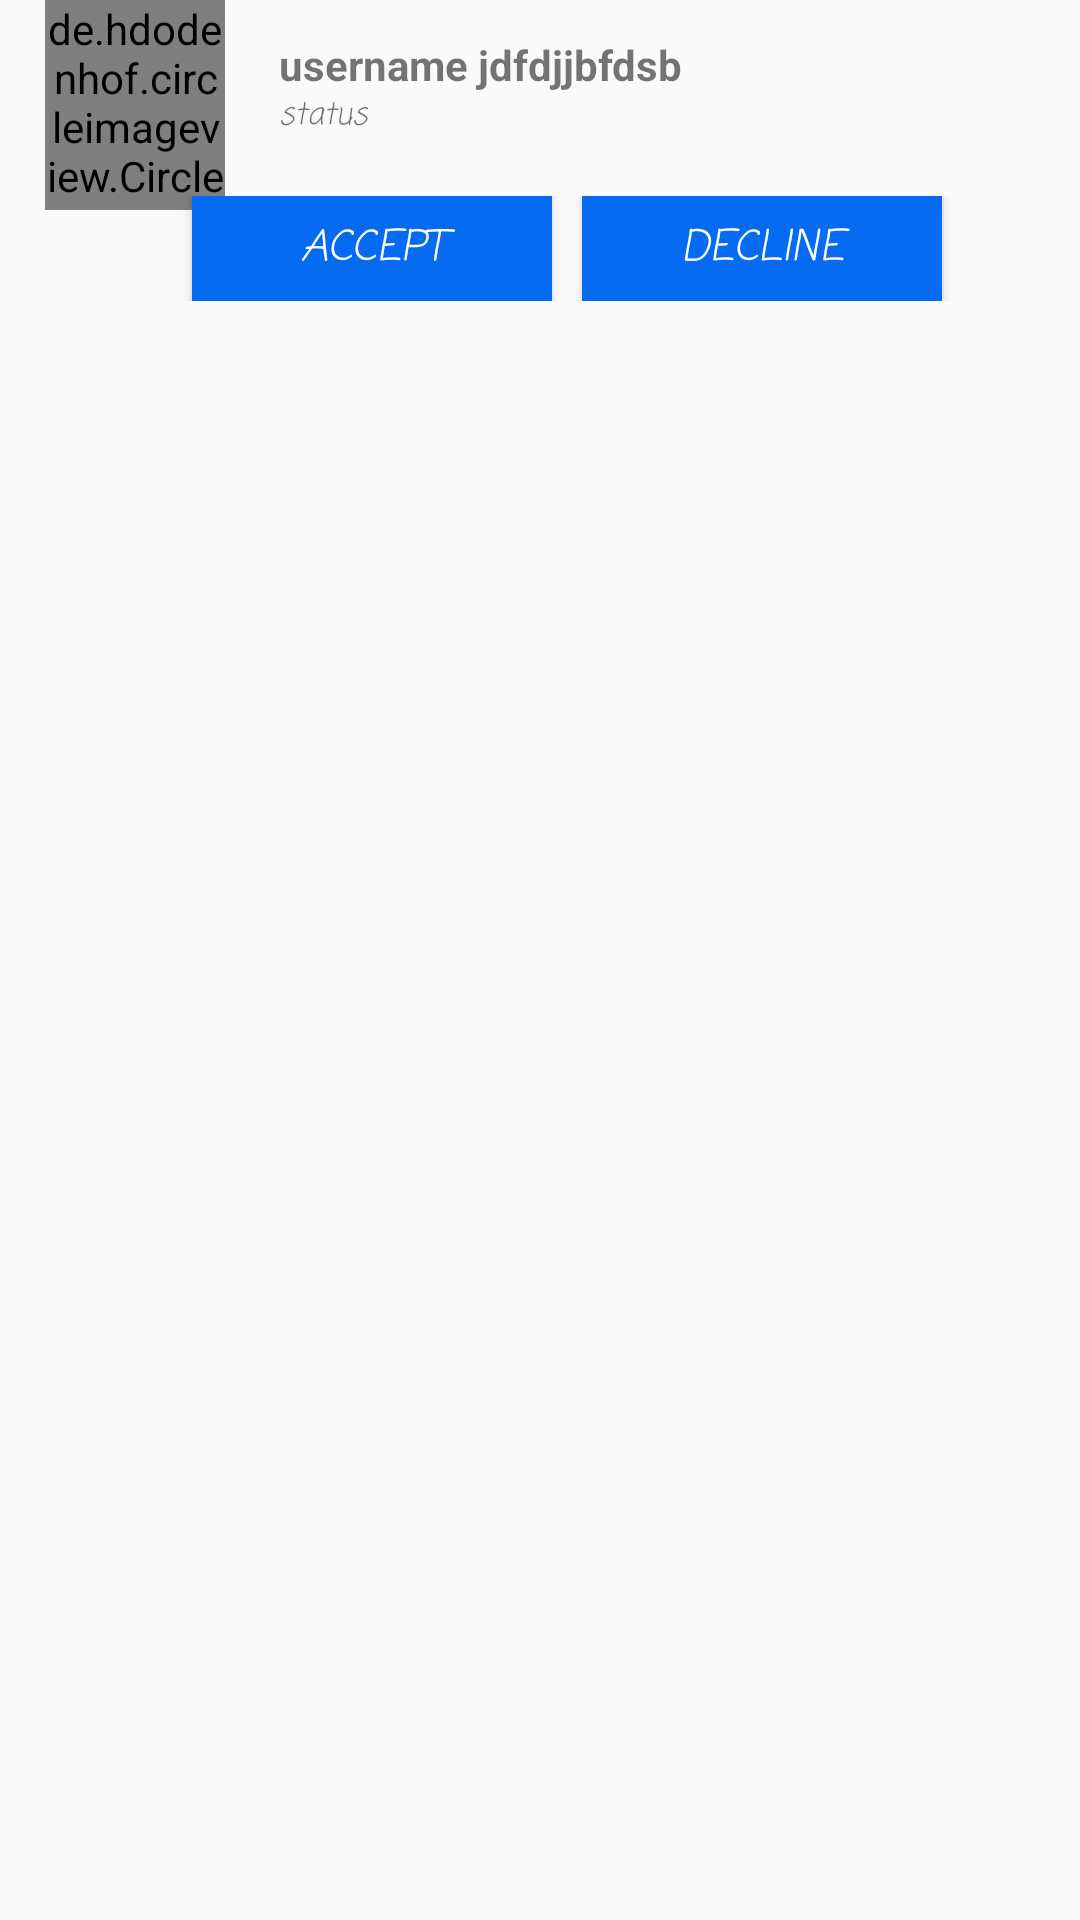

Layout XML and referenced resources for this Android screen:
<!-- AndroidManifest.xml: application theme AppTheme -->
<!-- res/layout/follow_request_layout.xml -->
<?xml version="1.0" encoding="utf-8"?>
<RelativeLayout
    xmlns:android="http://schemas.android.com/apk/res/android" android:layout_width="match_parent"
    android:layout_height="wrap_content"

    >

    <LinearLayout
        android:layout_width="match_parent"
        android:layout_height="wrap_content"
        android:layout_alignParentLeft="true"
        android:layout_alignParentStart="true"
        android:layout_alignParentTop="true"

        android:orientation="vertical">

        <LinearLayout
            android:layout_width="match_parent"
            android:layout_height="80dp"
            android:orientation="horizontal">

            <RelativeLayout
                android:layout_width="match_parent"
                android:layout_height="wrap_content">

                <de.hdodenhof.circleimageview.CircleImageView
                    android:id="@+id/requestUimage"
                    android:layout_width="60dp"
                    android:layout_height="70dp"
                    android:layout_alignParentLeft="true"
                    android:layout_alignParentStart="true"
                    android:layout_alignParentTop="true"
                    android:layout_marginLeft="20dp"
                    android:layout_marginStart="15dp"
                    android:src="@drawable/avatar" />

                <TextView
                    android:id="@+id/requestUsername"
                    android:layout_width="wrap_content"
                    android:layout_height="wrap_content"
                    android:layout_alignParentTop="true"
                    android:layout_marginLeft="18dp"
                    android:layout_marginStart="18dp"
                    android:layout_marginTop="12dp"
                    android:layout_toEndOf="@+id/requestUimage"
                    android:layout_toRightOf="@+id/requestUimage"
                    android:maxWidth="200dp"
                    android:fontFamily="sans-serif"
                    android:text="username jdfdjjbfdsb"
                    android:textSize="14dp"
                    android:textStyle="bold" />

                <TextView
                    android:id="@+id/requestStatus"
                    android:layout_width="wrap_content"
                    android:layout_height="wrap_content"
                    android:layout_alignLeft="@+id/requestUsername"
                    android:layout_alignStart="@+id/requestUsername"
                    android:layout_below="@+id/requestUsername"
                    android:fontFamily="casual"
                    android:maxWidth="200dp"
                    android:text="status"
                    android:textSize="10dp"
                    android:textStyle="italic" />

            </RelativeLayout>


        </LinearLayout>

        <LinearLayout
            android:layout_width="match_parent"
            android:layout_height="wrap_content"
            android:layout_marginTop="-15dp"
            android:orientation="horizontal">

            <Button
                android:id="@+id/accepteRequest"
                android:layout_width="120dp"
                android:layout_height="35dp"
                android:layout_marginLeft="64dp"
                android:fontFamily="casual"
                android:textStyle="italic"
                android:text="ACCEPT"
                android:background="@drawable/buttonlogsignstyle"
                android:textColor="#fff" />

            <Button
                android:id="@+id/reqDecline"
                android:layout_width="120dp"
                android:layout_height="35dp"
                android:layout_marginLeft="10dp"
                android:background="@drawable/buttonlogsignstyle"
                android:fontFamily="casual"
                android:text="DECLINE"
                android:textColor="#fff"
                android:textStyle="italic"

                />

        </LinearLayout>


    </LinearLayout>



</RelativeLayout>
<!-- resources referenced by this layout -->
<resources>
  <!-- drawable avatar: png bitmap (drawable, 5780 bytes) -->
  <!-- drawable buttonlogsignstyle (drawable) -->
  <shape xmlns:android="http://schemas.android.com/apk/res/android"
      android:shape="rectangle" >
  
      <solid android:color="#066bf1" />
  
      <stroke
          android:width="2dp"
          android:color="#066bf1" />
  
  
  
  </shape>
  <style name="AppTheme" parent="Theme.AppCompat.Light.NoActionBar">
          
          <item name="colorPrimary">@color/colorPrimary</item>
          <item name="colorPrimaryDark">@color/colorPrimaryDark</item>
          <item name="colorAccent">@color/colorAccent</item>
  
      </style>
  <color name="colorPrimary">#1163d1</color>
  <color name="colorPrimaryDark">#FF1A5BB3</color>
  <color name="colorAccent">#03e0fd</color>
</resources>
